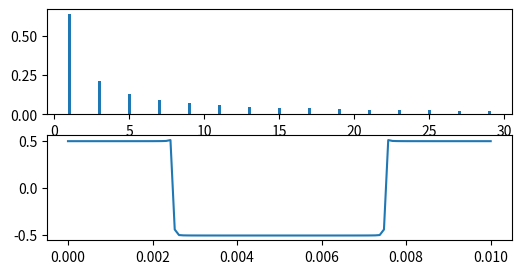

Write the Python code that produced this figure.
# -*- coding: utf-8 -*-
"""
Created on Sat Dec 14 10:00:28 2024

@author: User
"""

import numpy as np
import matplotlib.pyplot as plt


E=1

#pour un signal carré ------
def a(n):
	return 2*E*np.sin(n*np.pi/2)/(n*np.pi)

def carre(N):#N:nombre des harmoniques
	e=0 #signal carré alternatif
	for k in range(1,N):
		e+=a(k)*np.cos(k*w*t)
	return e

#----------------------------------------------------------
#signal triangulaire 


def b(n):  
	return 8*E*np.sin(n*np.pi/2)/(n*np.pi)**2

def triangulaire(N):
	h=0 #signal alternatif
	for k in range(1,N):
		h+=b(k)*np.sin(k*w*t)
	return h
#----------------------------------------------------------

f=1e2 ; w =2*np.pi*f ; T=1/f
n = 100







#--------------Changer b(k) par a(k) et inversement ---------

t = np.linspace(0,T, n)


#Affichage signal carré
fig,(a0,a1)=plt.subplots(2,1,figsize=(6,3))
a0.bar(np.arange(1, 30),abs(a(np.arange(1, 30))),width=0.2)
plt.plot(t,carre(100))




#Affichage signal triangulaire
#fig,(b0,b1)=plt.subplots(2,1,figsize=(6,3))
#b0.bar(np.arange(1, 30),abs(b(np.arange(1, 30))),width=0.2)
#plt.plot(t,triangulaire(100))
